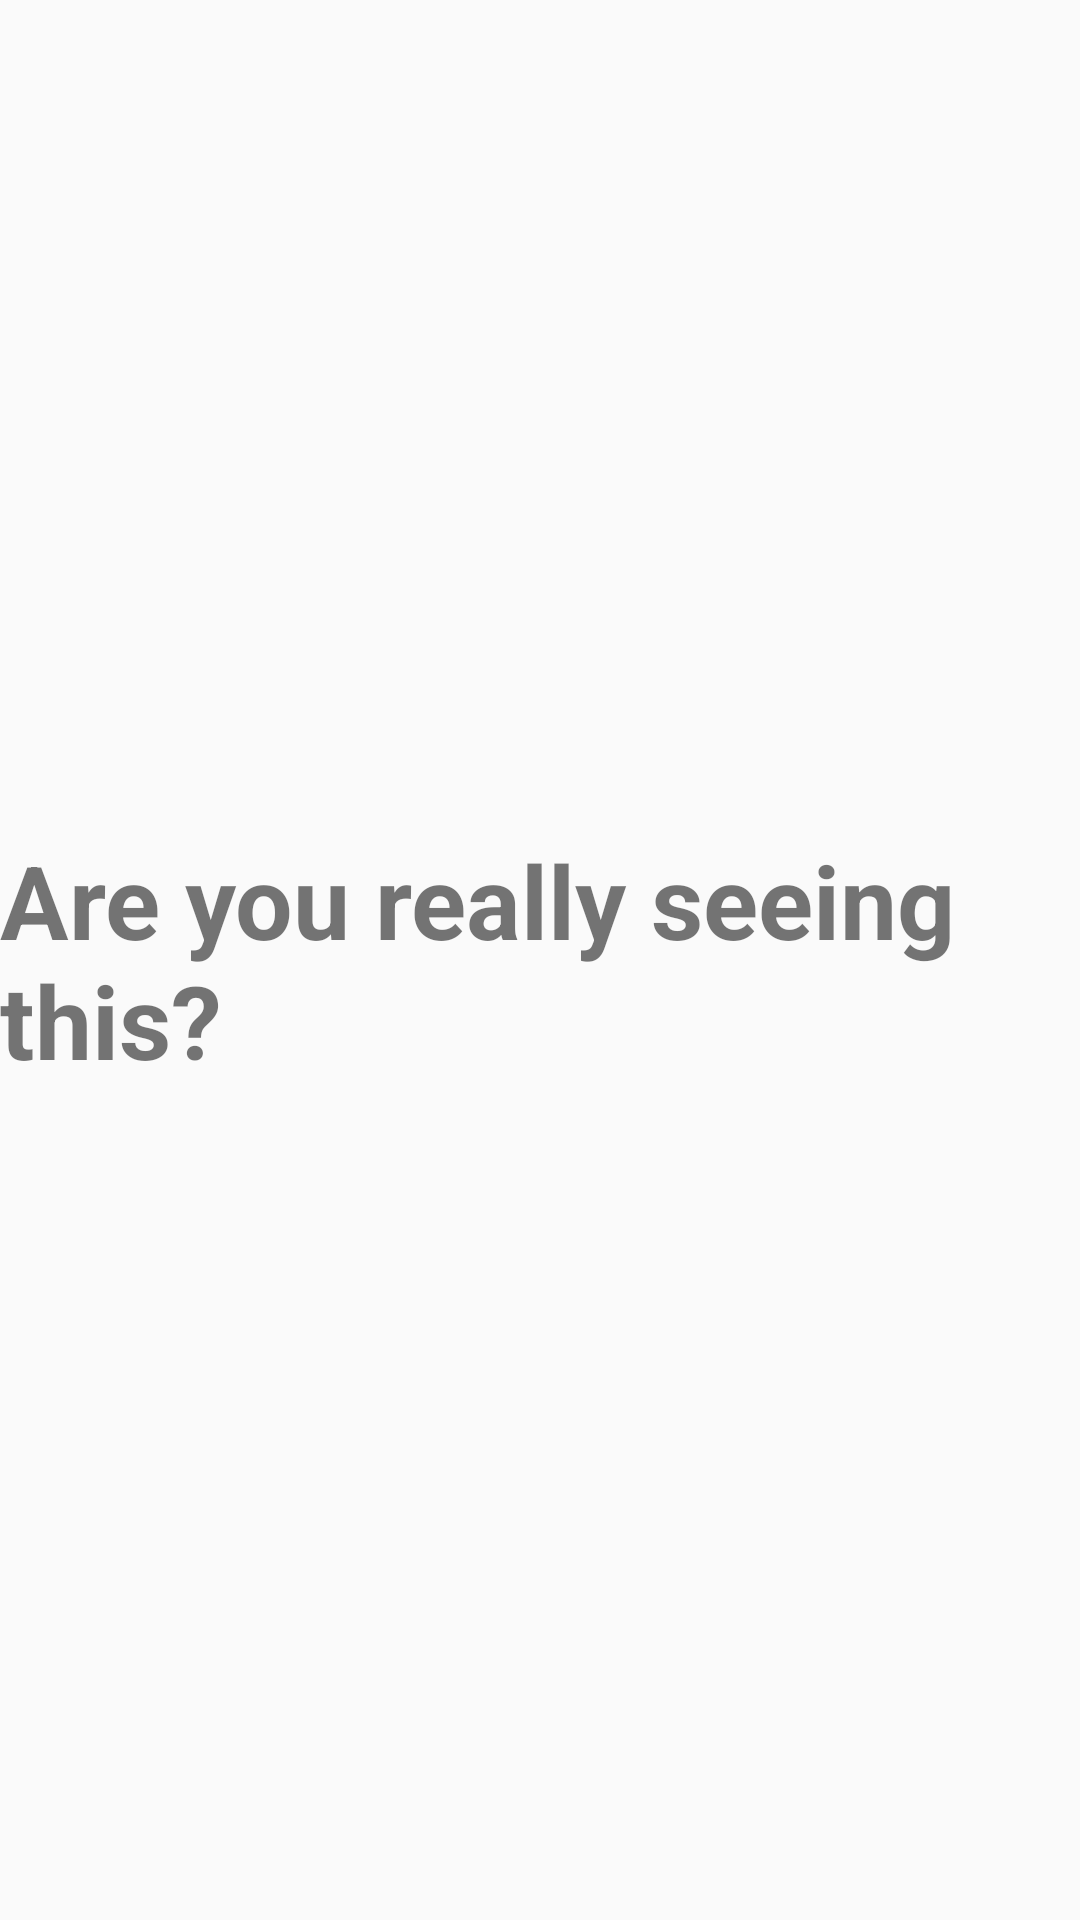

Write the Android layout XML for this screen, with the resource values it uses.
<!-- AndroidManifest.xml: application theme AppTheme -->
<!-- res/layout/wifi_settings_activity.xml -->
<?xml version="1.0" encoding="utf-8"?>
<androidx.constraintlayout.widget.ConstraintLayout xmlns:android="http://schemas.android.com/apk/res/android"
    xmlns:app="http://schemas.android.com/apk/res-auto"
    xmlns:tools="http://schemas.android.com/tools"
    android:id="@+id/cl_root"
    android:layout_width="fill_parent"
    android:layout_height="fill_parent"
    android:background="@drawable/background_incar" >

    <TextView
        android:id="@+id/textView2"
        android:layout_width="wrap_content"
        android:layout_height="wrap_content"
        android:text="Are you really seeing this?"
        android:textSize="34sp"
        android:textStyle="bold"
        app:layout_constraintBottom_toBottomOf="parent"
        app:layout_constraintEnd_toEndOf="parent"
        app:layout_constraintStart_toStartOf="parent"
        app:layout_constraintTop_toTopOf="parent" />
</androidx.constraintlayout.widget.ConstraintLayout>
<!-- resources referenced by this layout -->
<resources>
  <style name="AppTheme" parent="Theme.AppCompat.Light.DarkActionBar">
          
          <item name="colorPrimary">@color/colorPrimary</item>
          <item name="colorPrimaryDark">@color/colorPrimaryDark</item>
          <item name="colorAccent">@color/colorAccent</item>
      </style>
  <color name="colorPrimary">#3F51B5</color>
  <color name="colorPrimaryDark">#303F9F</color>
  <color name="colorAccent">#FF4081</color>
</resources>
